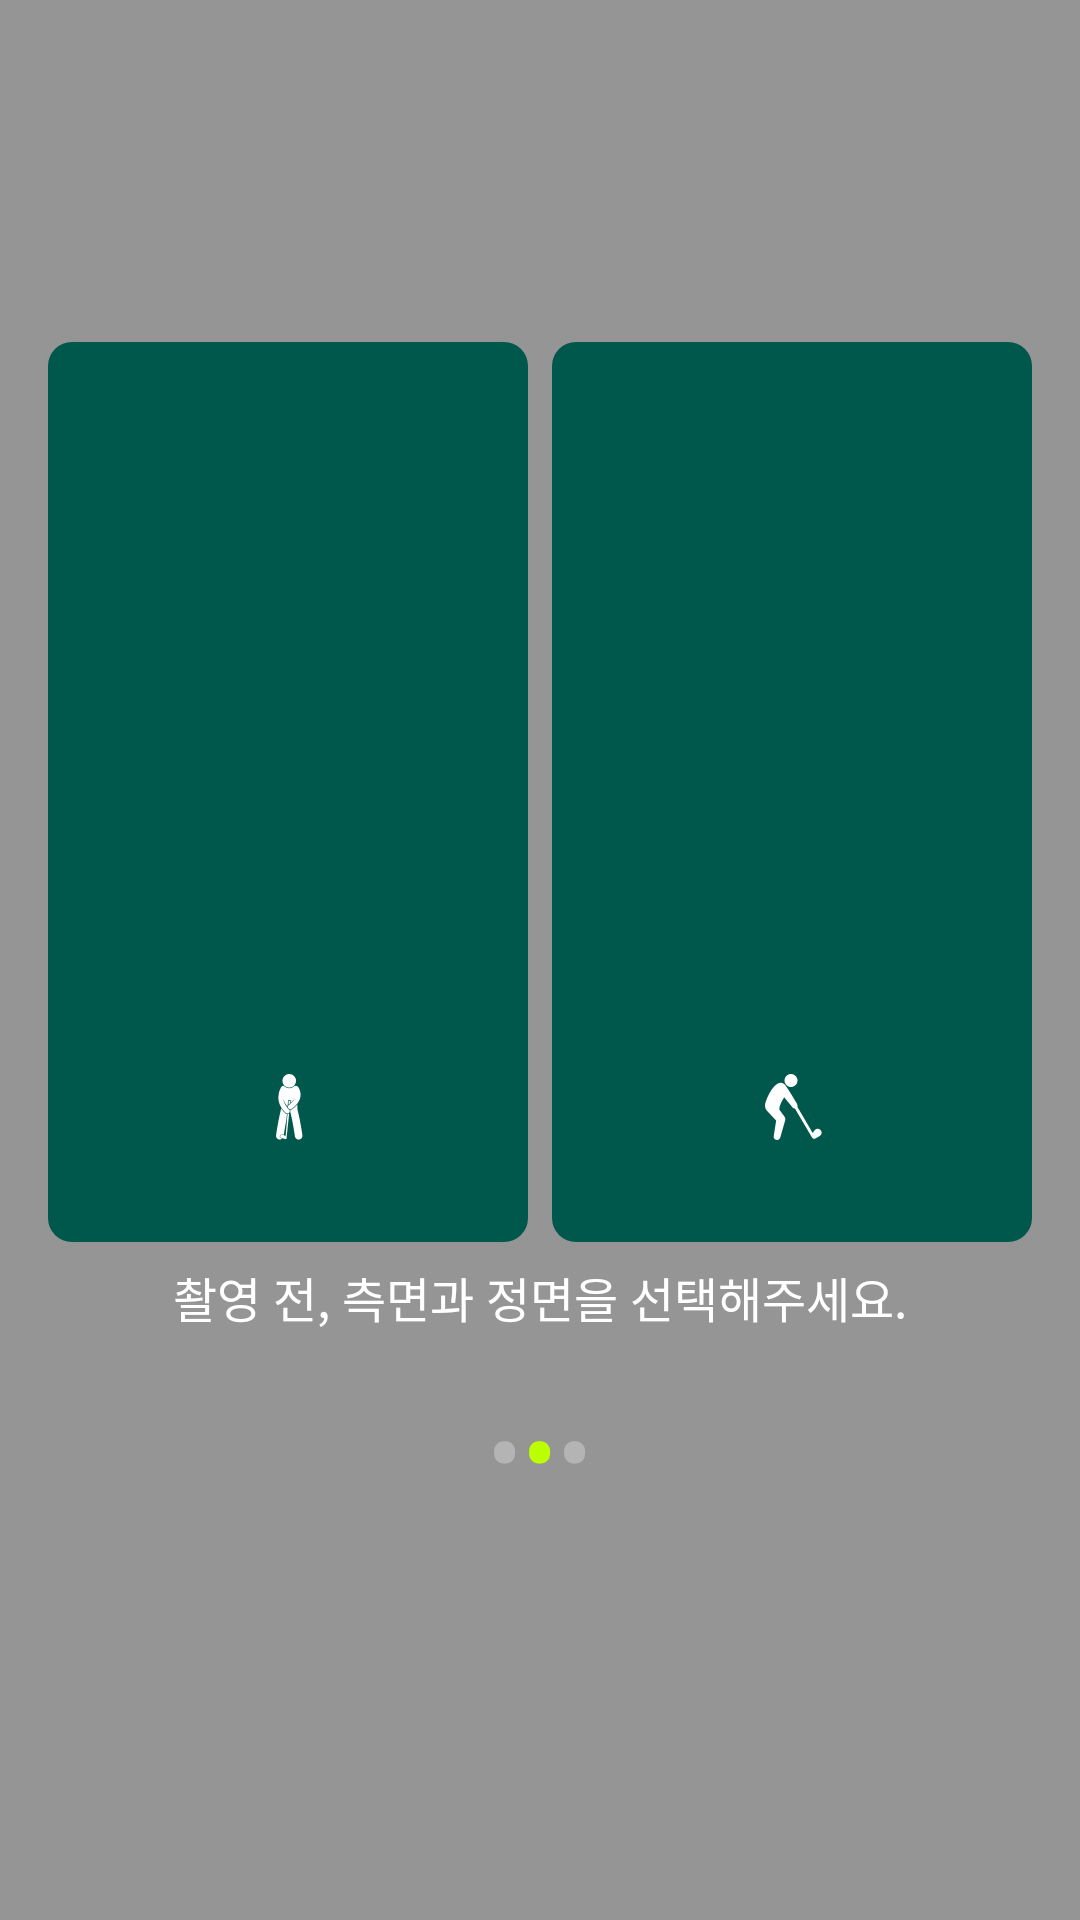

The Android layout XML behind this screen, and the referenced resources:
<!-- AndroidManifest.xml: application theme AppTheme.NoActionBar -->
<!-- res/layout/slider2.xml -->
<?xml version="1.0" encoding="utf-8"?>
<LinearLayout xmlns:android="http://schemas.android.com/apk/res/android"
    xmlns:tools="http://schemas.android.com/tools"
    xmlns:app="http://schemas.android.com/apk/res-auto"
    android:orientation="vertical"
    android:layout_width="match_parent"
    android:layout_height="match_parent"
    android:background="#80333333">
    ​
    <androidx.constraintlayout.widget.ConstraintLayout
        android:layout_width="match_parent"
        android:layout_height="match_parent">
        ​

        <ImageView
            android:id="@+id/slider_imageView_left"
            android:layout_width="0dp"
            android:layout_height="wrap_content"
            android:layout_marginStart="16dp"
            android:layout_marginTop="114dp"
            android:layout_marginBottom="16dp"
            android:background="#00C04646"
            android:backgroundTint="#00E96969"
            android:scaleType="fitXY"
            android:src="@drawable/half_rectangle"
            app:layout_constraintBottom_toBottomOf="parent"
            app:layout_constraintRight_toLeftOf="@id/slider_imageView_right"
            app:layout_constraintStart_toStartOf="parent"
            app:layout_constraintTop_toTopOf="parent"
            app:layout_constraintVertical_bias="0.0" />

        <ImageView
            android:id="@+id/slider_imageView_leftpose"
            android:layout_width="0dp"
            android:layout_height="wrap_content"
            android:layout_marginStart="68dp"
            android:layout_marginTop="243dp"
            android:layout_marginEnd="68dp"
            android:layout_marginBottom="33dp"
            app:layout_constraintBottom_toBottomOf="@+id/slider_imageView_left"
            app:layout_constraintEnd_toEndOf="@+id/slider_imageView_left"

            app:layout_constraintHorizontal_bias="0.0"
            app:layout_constraintStart_toStartOf="@+id/slider_imageView_left"
            app:layout_constraintTop_toTopOf="@+id/slider_imageView_left"
            app:layout_constraintVertical_bias="0.0"

            android:src="@mipmap/ic_motion_front"
            />

        <TextView
            android:id="@+id/slider_imageView_leftText"
            android:layout_width="wrap_content"
            android:layout_height="wrap_content"
            android:textColor="#ffffff"
            android:layout_marginStart="69dp"
            android:layout_marginTop="267dp"
            android:layout_marginEnd="70dp"
            android:layout_marginBottom="9dp"
            app:layout_constraintBottom_toBottomOf="@+id/slider_imageView_left"
            app:layout_constraintEnd_toEndOf="@+id/slider_imageView_left"
            app:layout_constraintStart_toStartOf="@+id/slider_imageView_left"
            app:layout_constraintTop_toTopOf="@+id/slider_imageView_left"
            tools:text="측면" />

        <ImageView
            android:id="@+id/slider_imageView_right"
            android:layout_width="0dp"
            android:layout_height="wrap_content"
            android:layout_marginStart="8dp"
            android:layout_marginTop="114dp"
            android:layout_marginEnd="16dp"
            android:layout_marginBottom="16dp"
            android:src="@drawable/half_rectangle"
            app:layout_constraintBottom_toBottomOf="parent"
            app:layout_constraintEnd_toEndOf="parent"
            app:layout_constraintHorizontal_bias="0.0"
            app:layout_constraintLeft_toRightOf="@+id/slider_imageView_left"
            app:layout_constraintTop_toTopOf="parent"
            app:layout_constraintVertical_bias="0.0"
            />

        <ImageView
            android:id="@+id/slider_imageView_rightpose"
            android:layout_width="0dp"
            android:layout_height="wrap_content"
            android:layout_marginStart="68dp"
            android:layout_marginTop="243dp"
            android:layout_marginEnd="68dp"
            android:layout_marginBottom="33dp"
            app:layout_constraintHorizontal_bias="0.0"
            app:layout_constraintVertical_bias="0.0"
            android:src="@mipmap/ic_motion_side"
            app:layout_constraintBottom_toBottomOf="@+id/slider_imageView_right"
            app:layout_constraintEnd_toEndOf="@+id/slider_imageView_right"
            app:layout_constraintStart_toStartOf="@+id/slider_imageView_right"
            app:layout_constraintTop_toTopOf="@+id/slider_imageView_right"

            />

        <TextView
            android:id="@+id/slider_imageView_rightText"
            android:layout_width="wrap_content"
            android:layout_height="wrap_content"
            android:textColor="#ffffff"
            android:layout_marginStart="69dp"
            android:layout_marginTop="267dp"
            android:layout_marginEnd="70dp"
            android:layout_marginBottom="9dp"
            app:layout_constraintBottom_toBottomOf="@+id/slider_imageView_right"
            app:layout_constraintEnd_toEndOf="@+id/slider_imageView_right"
            app:layout_constraintStart_toStartOf="@+id/slider_imageView_right"
            app:layout_constraintTop_toTopOf="@+id/slider_imageView_right"
            tools:text="정면" />


        <TextView
            android:id="@+id/slider_textView_comment"
            android:layout_width="0dp"
            android:layout_height="wrap_content"

            android:layout_marginStart="52dp"
            android:layout_marginTop="8dp"
            android:layout_marginEnd="52dp"
            android:layout_marginBottom="186dp"
            android:gravity="center"
            android:lineSpacingExtra="8sp"
            android:text="촬영 전, 측면과 정면을 선택해주세요."
            android:textColor="#ffffff"
            android:textSize="16sp"
            app:layout_constraintBottom_toBottomOf="parent"
            app:layout_constraintEnd_toEndOf="parent"
            app:layout_constraintStart_toStartOf="parent"
            app:layout_constraintTop_toBottomOf="@+id/slider_imageView_leftText" />
        ​

        <LinearLayout
            android:id="@+id/linearLayout"
            android:layout_width="match_parent"
            android:layout_height="wrap_content"
            android:layout_marginTop="16dp"
            android:gravity="center"
            android:orientation="horizontal"
            app:layout_constraintEnd_toEndOf="parent"
            app:layout_constraintStart_toStartOf="parent"
            app:layout_constraintTop_toBottomOf="@+id/slider_textView_comment">
            ​

            <TextView
                android:layout_width="wrap_content"
                android:layout_height="wrap_content"
                android:text="&#8226;"
                android:textColor="#4cffffff"
                android:textSize="35sp" />

            <TextView
                android:layout_width="wrap_content"
                android:layout_height="wrap_content"
                android:text="&#8226;"
                android:textColor="#bbff00"
                android:textSize="35sp" />

            <TextView
                android:layout_width="wrap_content"
                android:layout_height="wrap_content"
                android:text="&#8226;"
                android:textColor="#4cffffff"
                android:textSize="35sp" />

            ​
        </LinearLayout>
        ​

        ​
    </androidx.constraintlayout.widget.ConstraintLayout>
    ​

    ​
    ​
</LinearLayout>
<!-- resources referenced by this layout -->
<resources>
  <!-- drawable half_rectangle (drawable) -->
  <?xml version="1.0" encoding="utf-8"?>
  <shape xmlns:android="http://schemas.android.com/apk/res/android"
      android:shape="rectangle">
      <size
          android:width="160dp"
          android:height="300dp"/>
      <solid android:color="@color/colorPrimaryDark"/>
      <corners android:radius="8dp"/>
  </shape>
  <!-- mipmap ic_motion_front: png bitmap (mipmap-hdpi, 789 bytes) -->
  <!-- mipmap ic_motion_side: png bitmap (mipmap-hdpi, 798 bytes) -->
  <style name="AppTheme.NoActionBar">
          <item name="windowActionBar">false</item>
          <item name="windowNoTitle">true</item>
      </style>
  <color name="colorPrimaryDark">#00574B</color>
</resources>
